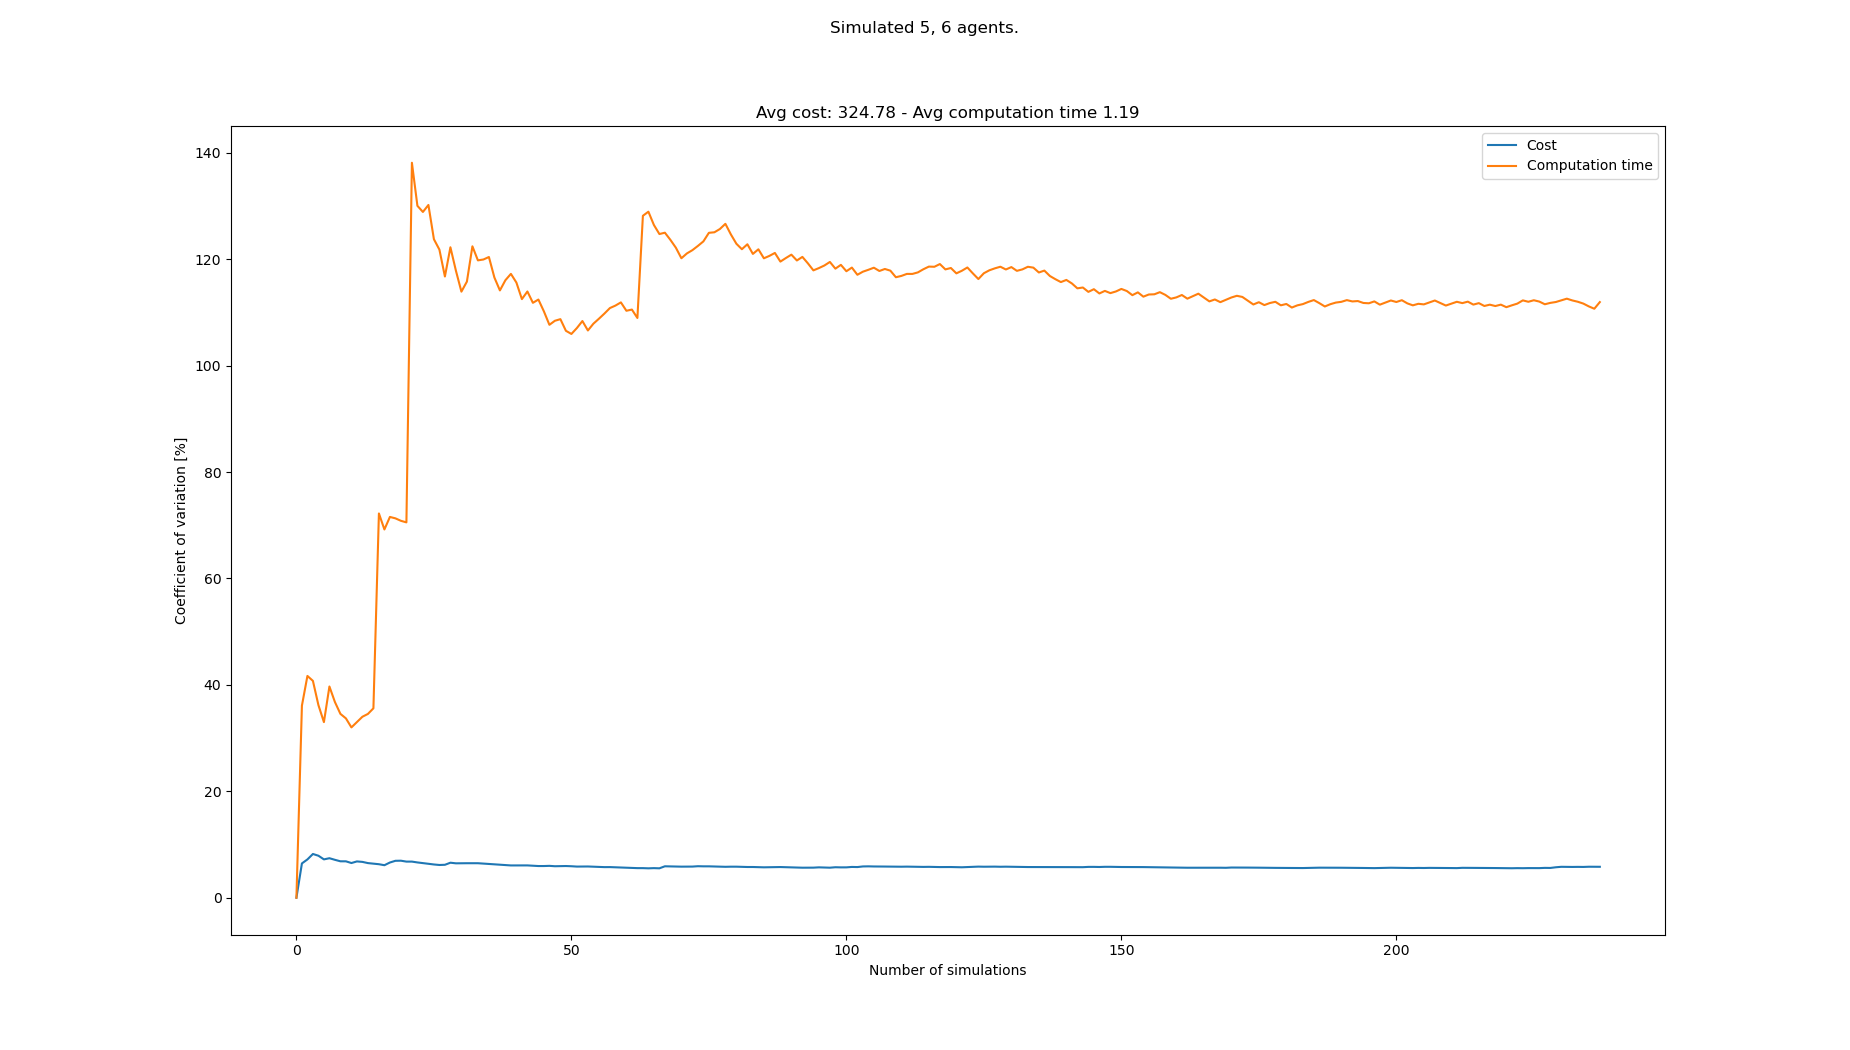

Source data for this figure (header and first rows):
starts, goals, Cost, Cost_var, Cost_mean, Cost_std, Computation time, Computation time_var, Computation time_mean, Computation time_std
[(6, 1), (7, 1), (8, 1), (2, 0), (5, 1),…, [(0, 21), (5, 20), (1, 21), (3, 20), (4,…, 363, 0.0, 363.0, 0.0, 0.4877, 0.0, 0.4877, 0.0
[(0, 1), (3, 1), (4, 1), (1, 0), (4, 0),…, [(5, 20), (7, 21), (6, 21), (7, 20), (3,…, 319, 6.452, 341.0, 22.0, 0.229, 36.1, 0.3583, 0.1294
[(6, 0), (8, 0), (0, 1), (2, 0), (6, 1),…, [(0, 20), (7, 21), (7, 20), (4, 21), (5,…, 308, 7.201, 330.0, 23.76, 0.2049, 41.68, 0.3072, 0.128
[(4, 1), (2, 0), (3, 0), (8, 0), (5, 1),…, [(1, 20), (5, 21), (1, 21), (8, 20), (7,…, 374, 8.224, 341.0, 28.04, 0.2235, 40.75, 0.2862, 0.1167
[(7, 1), (4, 0), (6, 1), (1, 0), (1, 1),…, [(4, 21), (3, 20), (4, 20), (2, 20), (2,…, 319, 7.897, 336.6, 26.58, 0.372, 36.2, 0.3034, 0.1098
[(2, 1), (2, 0), (4, 1), (8, 0), (5, 0),…, [(3, 21), (4, 21), (0, 21), (0, 20), (3,…, 341, 7.21, 337.3, 24.32, 0.3058, 33, 0.3038, 0.1003
[(7, 1), (6, 0), (5, 0), (8, 0), (1, 1),…, [(1, 21), (4, 20), (0, 20), (7, 20), (4,…, 308, 7.428, 333.1, 24.75, 0.1309, 39.7, 0.2791, 0.1108
[(3, 0), (5, 0), (2, 1), (0, 1), (1, 1),…, [(0, 20), (2, 20), (5, 21), (6, 21), (6,…, 319, 7.127, 331.4, 23.62, 0.329, 36.78, 0.2853, 0.1049
[(3, 0), (0, 1), (1, 0), (8, 0), (8, 1),…, [(4, 21), (6, 21), (4, 20), (0, 21), (3,…, 319, 6.849, 330.0, 22.6, 0.3524, 34.55, 0.2928, 0.1012
[(6, 1), (7, 1), (4, 0), (8, 1), (4, 1),…, [(1, 21), (2, 21), (8, 20), (3, 20), (8,…, 308, 6.844, 327.8, 22.44, 0.2445, 33.71, 0.288, 0.09706
[(3, 0), (1, 0), (3, 1), (2, 1), (1, 1),…, [(4, 20), (3, 20), (1, 21), (7, 21), (5,…, 330, 6.525, 328.0, 21.4, 0.3368, 32.01, 0.2924, 0.0936
[(4, 0), (2, 0), (1, 1), (8, 0), (5, 0),…, [(1, 21), (2, 20), (4, 20), (5, 20), (0,…, 297, 6.825, 325.4, 22.21, 0.1926, 33.01, 0.2841, 0.09377
[(3, 1), (4, 1), (7, 1), (8, 1), (8, 0),…, [(2, 20), (1, 21), (8, 21), (0, 21), (7,…, 308, 6.738, 324.1, 21.84, 0.1835, 34.01, 0.2764, 0.094
[(5, 0), (1, 0), (2, 1), (2, 0), (5, 1),…, [(5, 20), (7, 21), (6, 21), (1, 21), (3,…, 319, 6.513, 323.7, 21.08, 0.1893, 34.54, 0.2701, 0.09331
[(7, 1), (5, 0), (8, 1), (3, 1), (3, 0),…, [(1, 21), (3, 21), (0, 20), (7, 20), (5,…, 341, 6.409, 324.9, 20.82, 0.1673, 35.6, 0.2633, 0.09372
[(0, 0), (0, 1), (5, 1), (1, 0), (4, 0),…, [(8, 20), (4, 20), (0, 20), (4, 21), (5,…, 341, 6.301, 325.9, 20.53, 1.134, 72.22, 0.3177, 0.2294
[(2, 0), (1, 0), (7, 1), (8, 1), (7, 0),…, [(3, 20), (1, 20), (7, 21), (2, 21), (4,…, 330, 6.115, 326.1, 19.94, 0.5579, 69.21, 0.3318, 0.2296
[(4, 0), (5, 1), (1, 0), (8, 0), (3, 0),…, [(7, 20), (4, 20), (3, 20), (6, 20), (1,…, 286, 6.623, 323.9, 21.45, 0.1128, 71.56, 0.3197, 0.2287
[(3, 1), (7, 1), (0, 1), (1, 1), (4, 0),…, [(3, 20), (1, 20), (6, 21), (0, 21), (4,…, 363, 6.943, 325.9, 22.63, 0.7789, 71.29, 0.3438, 0.2451
[(0, 1), (4, 0), (8, 0), (2, 0), (5, 1),…, [(8, 20), (4, 21), (0, 21), (5, 20), (2,…, 352, 6.96, 327.2, 22.78, 0.2423, 70.83, 0.3387, 0.2399
[(2, 0), (8, 0), (4, 1), (5, 1), (6, 0),…, [(3, 20), (5, 20), (1, 21), (8, 20), (8,…, 330, 6.792, 327.4, 22.24, 0.2302, 70.54, 0.3336, 0.2353
[(1, 0), (7, 1), (0, 1), (5, 1), (6, 0),…, [(2, 21), (2, 20), (3, 20), (1, 21), (6,…, , 6.792, 327.4, 22.24, 3.207, 138.1, 0.4642, 0.6411
[(5, 0), (0, 1), (7, 1), (3, 0), (6, 0),…, [(8, 21), (3, 21), (4, 20), (3, 20), (5,…, 330, 6.636, 327.5, 21.73, 1.16, 130, 0.4944, 0.6428
[(4, 0), (2, 0), (2, 1), (8, 1), (1, 0),…, [(8, 20), (2, 21), (5, 21), (3, 20), (2,…, 319, 6.519, 327.1, 21.32, 0.3594, 128.9, 0.4888, 0.6299
[(4, 0), (6, 0), (7, 1), (5, 0), (3, 1),…, [(1, 20), (2, 20), (2, 21), (6, 20), (5,…, 330, 6.381, 327.2, 20.88, 0.1784, 130.2, 0.4764, 0.6201
[(4, 1), (1, 0), (3, 1), (2, 1), (3, 0),…, [(4, 21), (8, 21), (7, 21), (2, 20), (5,…, 330, 6.253, 327.4, 20.47, 1.389, 123.7, 0.5115, 0.6329
[(4, 0), (1, 1), (6, 1), (8, 1), (2, 0),…, [(7, 21), (2, 21), (3, 21), (8, 20), (6,…, 319, 6.157, 327, 20.14, 2.222, 121.8, 0.5748, 0.7001
[(8, 1), (0, 0), (5, 0), (0, 1), (1, 0),…, [(1, 20), (0, 21), (6, 21), (7, 21), (1,…, 352, 6.194, 328, 20.31, 1.209, 116.7, 0.5975, 0.6975
[(7, 1), (6, 0), (5, 0), (3, 0), (4, 0),…, [(4, 21), (7, 20), (0, 21), (5, 20), (6,…, 374, 6.584, 329.6, 21.7, 3.299, 122.2, 0.6906, 0.8442
[(3, 0), (8, 1), (1, 1), (5, 0), (6, 1),…, [(0, 20), (2, 21), (4, 20), (2, 20), (1,…, 330, 6.469, 329.6, 21.32, 2.199, 117.8, 0.7409, 0.873
[(8, 0), (6, 1), (2, 1), (7, 0), (2, 0),…, [(5, 20), (7, 21), (8, 20), (4, 21), (1,…, 308, 6.482, 328.9, 21.32, 1.308, 113.9, 0.7592, 0.8647
[(6, 1), (3, 1), (6, 0), (5, 0), (4, 0),…, [(8, 20), (7, 20), (7, 21), (3, 21), (1,…, 308, 6.488, 328.2, 21.3, 0.1612, 115.8, 0.7405, 0.8574
[(0, 1), (1, 0), (3, 1), (4, 1), (6, 0),…, [(7, 21), (0, 20), (7, 20), (5, 20), (4,…, 308, 6.488, 327.6, 21.25, 4.249, 122.4, 0.8468, 1.037
[(5, 0), (4, 0), (8, 1), (5, 1), (8, 0),…, [(1, 21), (1, 20), (2, 21), (8, 20), (3,…, , 6.488, 327.6, 21.25, 1.064, 119.8, 0.8532, 1.022
[(8, 1), (5, 1), (0, 0), (7, 0), (2, 1),…, [(1, 20), (0, 21), (4, 20), (3, 20), (5,…, 341, 6.419, 328.0, 21.06, 0.4494, 119.9, 0.8417, 1.009
[(1, 0), (7, 1), (8, 1), (5, 1), (6, 0),…, [(7, 21), (2, 21), (2, 20), (5, 20), (7,…, 319, 6.346, 327.7, 20.8, 0.3854, 120.4, 0.829, 0.9981
[(5, 1), (7, 1), (2, 0), (3, 1), (4, 1),…, [(4, 21), (7, 20), (8, 21), (6, 20), (5,…, 319, 6.276, 327.5, 20.55, 2.19, 116.5, 0.8658, 1.009
[(8, 1), (1, 0), (5, 0), (0, 1), (7, 1),…, [(2, 20), (8, 20), (7, 21), (7, 20), (0,…, 341, 6.218, 327.9, 20.39, 1.153, 114.1, 0.8733, 0.9967
[(7, 1), (7, 0), (4, 1), (6, 0), (2, 0),…, [(6, 20), (4, 20), (2, 21), (7, 20), (0,…, 319, 6.153, 327.6, 20.16, 0.1195, 116, 0.854, 0.991
[(1, 1), (4, 1), (2, 1), (8, 0), (8, 1),…, [(7, 21), (2, 20), (8, 21), (3, 20), (1,…, 330, 6.072, 327.7, 19.9, 0.2407, 117.2, 0.8387, 0.9832
[(1, 0), (6, 0), (2, 0), (3, 1), (6, 1),…, [(8, 20), (1, 20), (7, 21), (7, 20), (8,…, , 6.072, 327.7, 19.9, 3.156, 115.6, 0.8952, 1.035
[(2, 1), (4, 0), (3, 0), (7, 1), (7, 0),…, [(0, 20), (1, 21), (2, 20), (5, 20), (3,…, , 6.072, 327.7, 19.9, 2.296, 112.5, 0.9286, 1.045
[(7, 1), (0, 1), (5, 1), (1, 1), (7, 0),…, [(7, 20), (1, 21), (3, 21), (5, 20), (3,…, 308, 6.077, 327.2, 19.88, 0.1908, 113.9, 0.9114, 1.038
[(1, 0), (3, 1), (4, 0), (8, 0), (0, 1),…, [(6, 21), (0, 21), (7, 21), (2, 20), (1,…, 319, 6.017, 327, 19.68, 1.259, 111.8, 0.9193, 1.028
[(5, 1), (2, 0), (8, 0), (1, 1), (6, 1),…, [(6, 21), (0, 20), (6, 20), (3, 20), (0,…, 319, 5.959, 326.8, 19.47, 0.3649, 112.4, 0.907, 1.02
[(3, 1), (4, 0), (1, 1), (4, 1), (0, 1),…, [(6, 21), (3, 20), (0, 21), (5, 21), (7,…, , 5.959, 326.8, 19.47, 1.384, 110.2, 0.9173, 1.011
[(8, 1), (2, 0), (7, 1), (4, 0), (4, 1),…, [(0, 21), (7, 21), (8, 20), (7, 20), (2,…, 352, 5.993, 327.4, 19.62, 2.213, 107.7, 0.9449, 1.017
[(7, 0), (5, 0), (6, 0), (1, 0), (2, 0),…, [(3, 20), (8, 20), (7, 20), (0, 21), (8,…, 330, 5.923, 327.4, 19.39, 0.3263, 108.4, 0.932, 1.011
[(2, 0), (0, 1), (7, 0), (3, 1), (4, 1),…, [(3, 20), (0, 20), (8, 20), (0, 21), (5,…, 352, 5.951, 328.0, 19.52, 0.445, 108.7, 0.9221, 1.003
[(0, 1), (8, 0), (5, 1), (6, 1), (1, 1),…, [(6, 20), (2, 21), (2, 20), (6, 21), (3,…, 308, 5.961, 327.6, 19.52, 2.41, 106.5, 0.9518, 1.014
[(5, 1), (2, 0), (8, 1), (0, 1), (1, 1),…, [(5, 21), (8, 21), (1, 20), (0, 21), (3,…, 341, 5.921, 327.8, 19.41, 0.7603, 105.9, 0.9481, 1.004
[(5, 0), (4, 0), (7, 0), (8, 0), (6, 0),…, [(7, 21), (2, 20), (6, 20), (1, 21), (0,…, 330, 5.857, 327.9, 19.21, 0.2124, 107.1, 0.9339, 0.9998
[(7, 0), (6, 1), (6, 0), (5, 1), (4, 0),…, [(2, 21), (6, 21), (1, 21), (6, 20), (3,…, 308, 5.868, 327.5, 19.22, 0.1502, 108.4, 0.9191, 0.9961
[(3, 0), (0, 1), (3, 1), (2, 0), (8, 0),…, [(8, 21), (2, 21), (8, 20), (5, 20), (7,…, 308, 5.875, 327.1, 19.22, 1.369, 106.6, 0.9275, 0.9887
[(0, 1), (8, 0), (2, 0), (7, 1), (4, 0),…, [(2, 20), (6, 21), (6, 20), (1, 21), (0,…, 319, 5.829, 326.9, 19.06, 0.1473, 107.9, 0.9133, 0.9852
[(3, 0), (1, 1), (6, 1), (2, 0), (5, 0),…, [(3, 21), (6, 21), (5, 21), (3, 20), (1,…, 319, 5.785, 326.8, 18.9, 0.2342, 108.8, 0.9012, 0.9805
[(6, 1), (2, 0), (3, 0), (1, 0), (4, 0),…, [(2, 20), (6, 21), (7, 20), (4, 21), (1,…, 341, 5.755, 327, 18.82, 0.2149, 109.8, 0.8891, 0.976
[(5, 1), (6, 0), (7, 1), (8, 0), (0, 1),…, [(8, 20), (6, 21), (6, 20), (3, 21), (3,…, 308, 5.762, 326.7, 18.82, 0.1885, 110.8, 0.8771, 0.9718
[(3, 1), (0, 0), (1, 1), (2, 0), (5, 1),…, [(8, 20), (5, 21), (3, 21), (1, 20), (4,…, 319, 5.719, 326.5, 18.68, 0.3503, 111.3, 0.8681, 0.966
[(6, 1), (0, 1), (2, 0), (2, 1), (7, 1),…, [(3, 21), (8, 21), (6, 21), (7, 21), (4,…, 330, 5.668, 326.6, 18.51, 0.3011, 111.9, 0.8587, 0.9606
... 158 more rows
